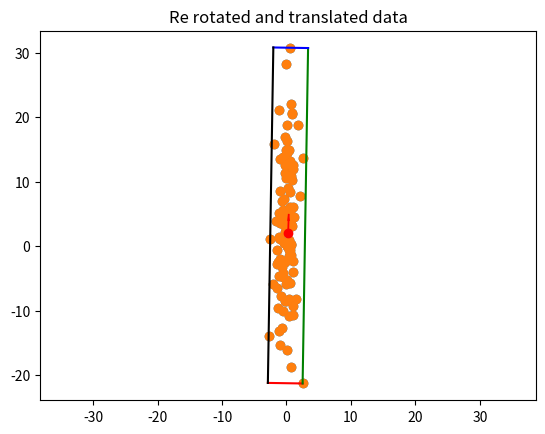

Generate this figure with matplotlib:
import numpy as np

import matplotlib.pyplot as plt
import numpy.linalg as LA

# %matplotlib widget # uncomment this if you want to work with this notebook
def draw2DRectangle(x1, y1, x2, y2):
    # diagonal line
    # plt.plot([x1, x2], [y1, y2], linestyle='dashed')
    # four sides of the rectangle
    plt.plot([x1, x2], [y1, y1], color='r') # -->
    plt.plot([x2, x2], [y1, y2], color='g') # | (up)
    plt.plot([x2, x1], [y2, y2], color='b') # <--
    plt.plot([x1, x1], [y2, y1], color='k') # | (down)
    
np.random.seed(22)

OBJECT_WIDTH = 1
OBJECT_HEIGHT = 10
x = np.random.normal(0, OBJECT_WIDTH, (1,100))
y = np.random.normal(0, OBJECT_HEIGHT, (1,100))

theta = 0 # rotation angle
# rotation matrix
rot = lambda theta: np.array([[np.cos(np.deg2rad(theta)), -np.sin(np.deg2rad(theta))],
                              [np.sin(np.deg2rad(theta)),  np.cos(np.deg2rad(theta))]])
# rotate the data using the rotation matrix
data = np.matmul(rot(theta), np.vstack([x, y]))

plt.scatter(data[0, :], data[1, :])
plt.title("Original data")
plt.axis('equal')
plt.show()

means = np.mean(data, axis=1) # calculate the means
# calculate the covariance matrix
cov = np.cov(data)
# Calculate the eigen values and eigen vectors of the covariance matrix
eval, evec = LA.eig(cov)

centerd_data = data - means[:, np.newaxis]
xmin, xmax, ymin, ymax = np.min(centerd_data[0,:]), np.max(centerd_data[0,:]), np.min(centerd_data[1,:]), np.max(centerd_data[1,:])

def getEigenAngle(v):
    print(v)
    return np.rad2deg(np.arctan(v[1]/v[0]))

def getGrippingAngle(eval, evec):
    # returns the angle facing against the shorter sides of the rectangle obb
    # the shorter side is the one with the smallest eigen value
    min_eigen_value_index = np.argmin(eval)
    return getEigenAngle(evec[:, min_eigen_value_index])

theta_pc1 = getEigenAngle(evec[:, 0]) # the eigen vectors are usually returned sorted based on their eigenvalues, 
# so we use the eigen vector in first column
gripping_angle = getGrippingAngle(eval, evec)
theta_pc1

aligned_coords = np.matmul(rot(-theta_pc1), centerd_data) # notice the minus theta_pc1 angle
xmin, xmax, ymin, ymax = np.min(aligned_coords[0, :]), np.max(aligned_coords[0, :]), np.min(aligned_coords[1, :]), np.max(aligned_coords[1, :])

# compute the minimums and maximums of each dimension again
rectCoords = lambda x1, y1, x2, y2: np.array([[x1, x2, x2, x1],
                                              [y1, y1, y2, y2]])

rectangleCoordinates = rectCoords(xmin, ymin, xmax, ymax)

# the side parallel to the gripping angle is the larger (due to eigen value comparison)
# the side perpendicular to the gripping angle is the smaller
parallel_side_length = np.max([xmax - xmin, ymax - ymin])
perpendicular_side_length = np.min([xmax - xmin, ymax - ymin])

centerCoordinates = [xmin + (xmax - xmin)/2, ymin + (ymax - ymin)/2]
rotateBack = np.matmul(rot(theta_pc1), aligned_coords) # notice the plus theta_pc1 angle
centerCoordinates = np.matmul(rot(theta_pc1), centerCoordinates)
rectangleCoordinates = np.matmul(rot(theta_pc1), rectangleCoordinates)

# translate back
rotateBack += means[:, np.newaxis]
rectangleCoordinates += means[:, np.newaxis]
plt.title("Re rotated and translated data")
plt.scatter(rotateBack[0, :], rotateBack[1, :])
# center
plt.plot(centerCoordinates[0], centerCoordinates[1], 'ro')
# four sides of the rectangle
plt.plot(rectangleCoordinates[0, 0:2], rectangleCoordinates[1, 0:2], color='r') # | (up)
plt.plot(rectangleCoordinates[0, 1:3], rectangleCoordinates[1, 1:3], color='g') # -->
plt.plot(rectangleCoordinates[0, 2:], rectangleCoordinates[1, 2:], color='b')    # | (down)
plt.plot([rectangleCoordinates[0, 3], rectangleCoordinates[0, 0]], [rectangleCoordinates[1, 3], rectangleCoordinates[1, 0]], color='k')    # <--

angle = gripping_angle
# draw an arrow aiming at angle +90
plt.arrow(centerCoordinates[0], centerCoordinates[1], 2*np.cos(np.deg2rad(angle + 90)), 2*np.sin(np.deg2rad(angle + 90)), head_width=0.2, head_length=1, fc='r', ec='r')

print("Center of the rectangle: ", centerCoordinates)
print("Rectangle coordinates: ", rectangleCoordinates)
print("Parallel (longer) side length: ", parallel_side_length)
print("Perpendicular (shorter) side length: ", perpendicular_side_length)
print("Obb Angle to grip: ", angle)

# same limits from y and x axis (same scale)
plt.axis('equal')

plt.show()